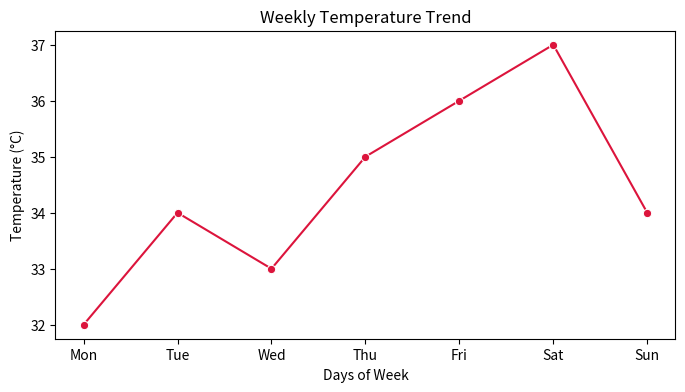
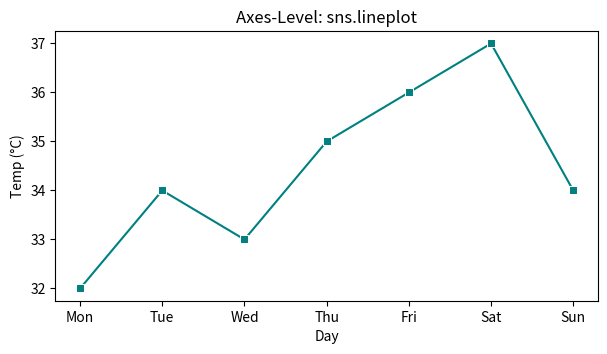
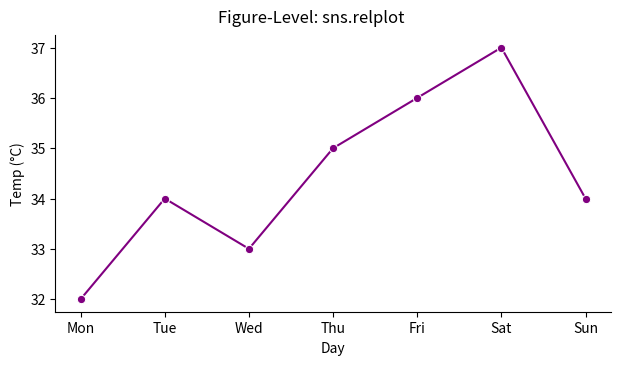
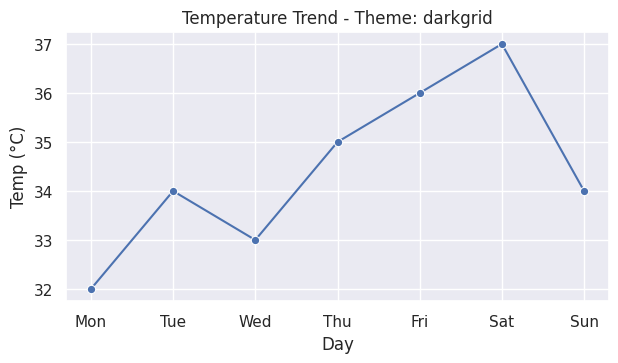
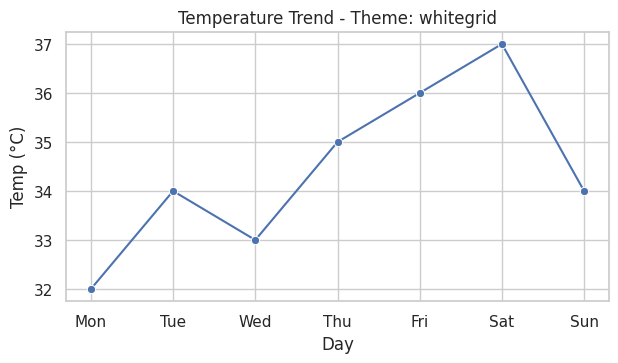
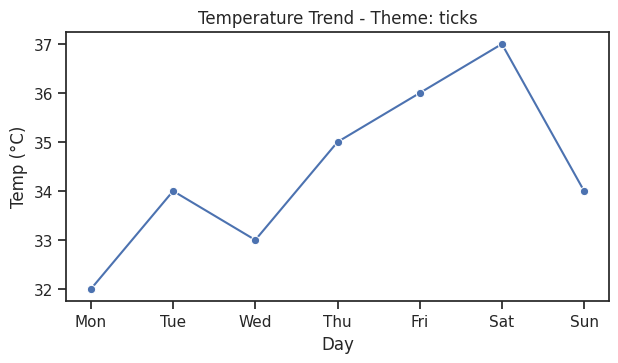

Recreate these plots in Python, in order.
# Task 1: Import libraries and check versions
import seaborn as sns
import matplotlib.pyplot as plt

print(f"Seaborn version: {sns.__version__}")
print(f"Matplotlib version: {plt.matplotlib.__version__}")


# Task 2: Daily temperature trend using lineplot()
days = ['Mon', 'Tue', 'Wed', 'Thu', 'Fri', 'Sat', 'Sun']
temps = [32, 34, 33, 35, 36, 37, 34]

plt.figure(figsize=(8, 4))
sns.lineplot(x=days, y=temps, marker='o', color='crimson')
plt.title('Weekly Temperature Trend')
plt.xlabel('Days of Week')
plt.ylabel('Temperature (°C)')
plt.show()


# Task 3: Compare Axes-level vs Figure-level functions
# Axes-level: sns.lineplot (drawn directly onto matplotlib Axes)
fig, ax = plt.subplots(figsize=(7, 3.5))
sns.lineplot(x=days, y=temps, ax=ax, marker='s', color='teal')
ax.set_title('Axes-Level: sns.lineplot')
ax.set_xlabel('Day')
ax.set_ylabel('Temp (°C)')
plt.show()

# Figure-level: sns.relplot (manages its own FacetGrid figure)
g = sns.relplot(x=days, y=temps, kind='line', marker='o', color='purple', aspect=1.8, height=3.5)
g.set_axis_labels('Day', 'Temp (°C)')
g.figure.suptitle('Figure-Level: sns.relplot', y=1.03)
plt.show()

# Difference Note:
# 1. Axes-level functions (e.g., sns.lineplot) draw onto a single Matplotlib Axes object and integrate seamlessly with plt.subplots().
# 2. Figure-level functions (e.g., sns.relplot) control the entire figure via FacetGrid, making multi-faceted subplots easy, but they cannot be assigned directly into an existing Matplotlib ax.



# Task 4: Apply built-in themes and save separate images
themes = ['darkgrid', 'whitegrid', 'ticks']

for theme in themes:
    sns.set_theme(style=theme)
    plt.figure(figsize=(7, 3.5))
    sns.lineplot(x=days, y=temps, marker='o')
    plt.title(f'Temperature Trend - Theme: {theme}')
    plt.xlabel('Day')
    plt.ylabel('Temp (°C)')
    filename = f'temp_trend_{theme}.png'
    plt.savefig(filename, dpi=150, bbox_inches='tight')
    plt.show()
    print(f"Saved {filename}")

# Theme Observations:
# - 'darkgrid': Provides a light-gray background with distinct white gridlines; ideal for data-dense comparison.
# - 'whitegrid': Has a crisp white background with subtle gray gridlines, optimal for cleaner aesthetics.
# - 'ticks': Removes background shading and grids completely, adding tick marks on the axes for a minimalist, print-ready look.
